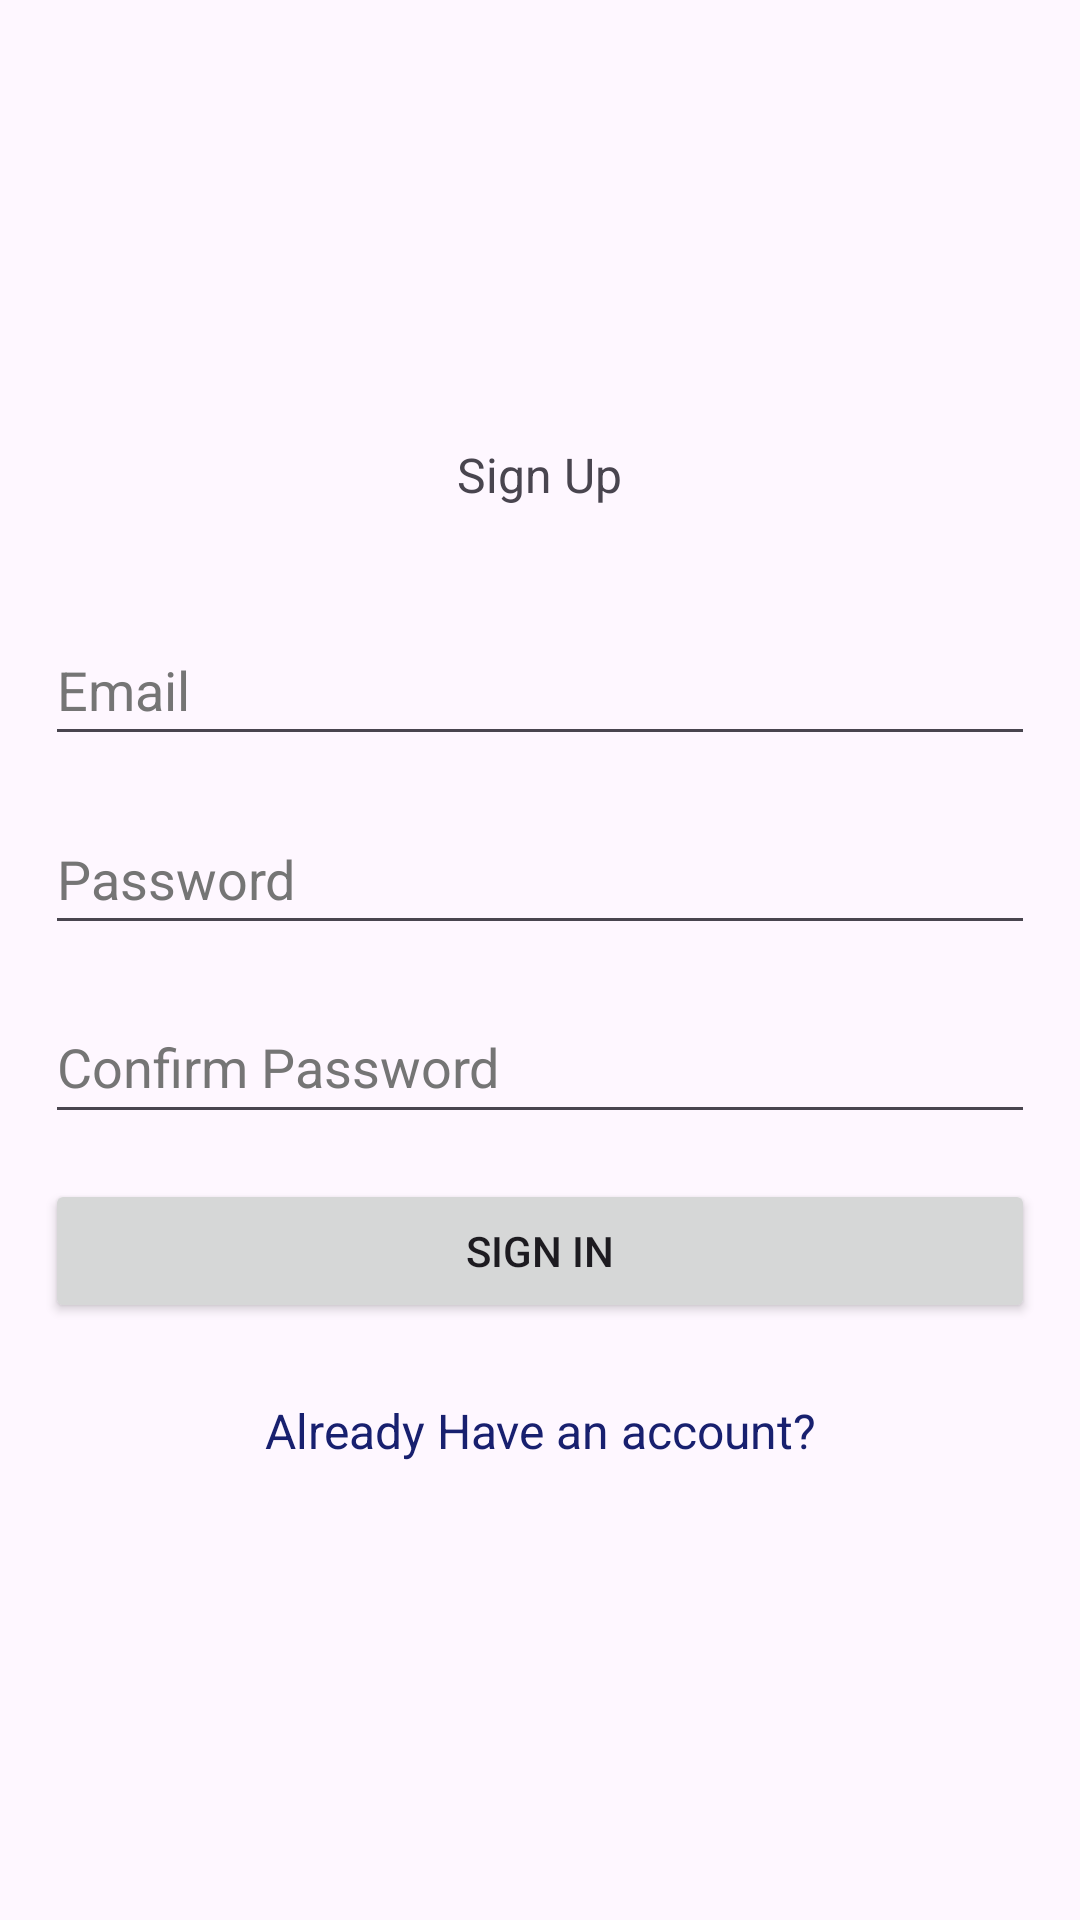

Reconstruct the res/layout file that produces this screen, plus the resources it refers to.
<!-- AndroidManifest.xml: application theme Theme.SelfLearning -->
<!-- res/layout/fragment_regstration.xml -->
<?xml version="1.0" encoding="utf-8"?>
<androidx.constraintlayout.widget.ConstraintLayout xmlns:android="http://schemas.android.com/apk/res/android"
    xmlns:app="http://schemas.android.com/apk/res-auto"
    xmlns:tools="http://schemas.android.com/tools"
    android:layout_width="match_parent"
    android:layout_height="match_parent"
    android:id="@+id/signup"
    tools:context=".fragment.login.RegistrationFragment">

    <ScrollView
        android:layout_width="match_parent"
        android:layout_height="wrap_content"
        app:layout_constraintBottom_toBottomOf="parent"
        app:layout_constraintEnd_toEndOf="parent"
        app:layout_constraintStart_toStartOf="parent"
        app:layout_constraintTop_toTopOf="parent">

        <androidx.constraintlayout.widget.ConstraintLayout
            android:layout_width="match_parent"
            android:layout_height="0dp">



            <LinearLayout
                android:id="@+id/linearLayout"
                android:layout_width="match_parent"
                android:layout_height="match_parent"
                android:orientation="vertical">

                <TextView
                    android:layout_width="wrap_content"
                    android:layout_height="wrap_content"
                    android:gravity="center"
                    android:text="Sign Up"
                    android:layout_gravity="center"
                    android:padding="5dp"
                    android:textSize="16sp"
                    app:layout_constraintEnd_toEndOf="parent"
                    app:layout_constraintStart_toStartOf="parent"
                    app:layout_constraintTop_toTopOf="parent" />

                <EditText
                    android:id="@+id/etSEmailAddress"
                    android:layout_width="match_parent"
                    android:layout_height="wrap_content"
                    android:layout_marginLeft="15dp"
                    android:layout_marginTop="30dp"
                    android:layout_marginRight="15dp"
                    android:autofillHints="emailAddress"
                    android:ems="10"
                    android:hint="@string/email"
                    android:inputType="textEmailAddress"
                    android:minHeight="48dp"
                    android:textColorHint="#757575" />

                <EditText
                    android:id="@+id/etSPassword"
                    android:layout_width="match_parent"
                    android:layout_height="wrap_content"
                    android:layout_marginLeft="15dp"
                    android:layout_marginTop="15dp"
                    android:layout_marginRight="15dp"
                    android:autofillHints="password"
                    android:ems="10"
                    android:hint="@string/password"
                    android:inputType="textPassword"
                    android:minHeight="48dp"
                    android:textColorHint="#757575" />

                <EditText
                    android:id="@+id/etSConfPassword"
                    android:layout_width="match_parent"
                    android:layout_height="wrap_content"
                    android:layout_marginLeft="15dp"
                    android:layout_marginTop="15dp"
                    android:layout_marginRight="15dp"
                    android:autofillHints="password"
                    android:ems="10"
                    android:hint="@string/confirm_password"
                    android:inputType="textPassword"
                    android:minHeight="48dp"
                    android:textColorHint="#757575"
                    tools:ignore="TextContrastCheck" />

                <Button
                    android:id="@+id/btnSSigned"
                    android:layout_width="match_parent"
                    android:layout_height="wrap_content"
                    android:layout_margin="15dp"
                    android:text="@string/signed" />

                <TextView
                    android:id="@+id/tvRedirectLogin"
                    android:layout_width="match_parent"
                    android:layout_height="wrap_content"
                    android:layout_margin="10dp"
                    android:gravity="center_horizontal"
                    android:text="@string/already_have_an_account_login"
                    android:textColor="#18206F"
                    android:textSize="16sp" />
            </LinearLayout>

        </androidx.constraintlayout.widget.ConstraintLayout>


    </ScrollView>


</androidx.constraintlayout.widget.ConstraintLayout>
<!-- resources referenced by this layout -->
<resources>
  <string name="already_have_an_account_login">Already Have an account?</string>
  <string name="confirm_password">Confirm Password</string>
  <string name="email">Email\n</string>
  <string name="password">Password\n</string>
  <string name="signed">Sign in</string>
  <style name="Theme.SelfLearning" parent="Base.Theme.SelfLearning" />
  <style name="Base.Theme.SelfLearning" parent="Theme.Material3.DayNight.NoActionBar">
          
          
      </style>
</resources>
